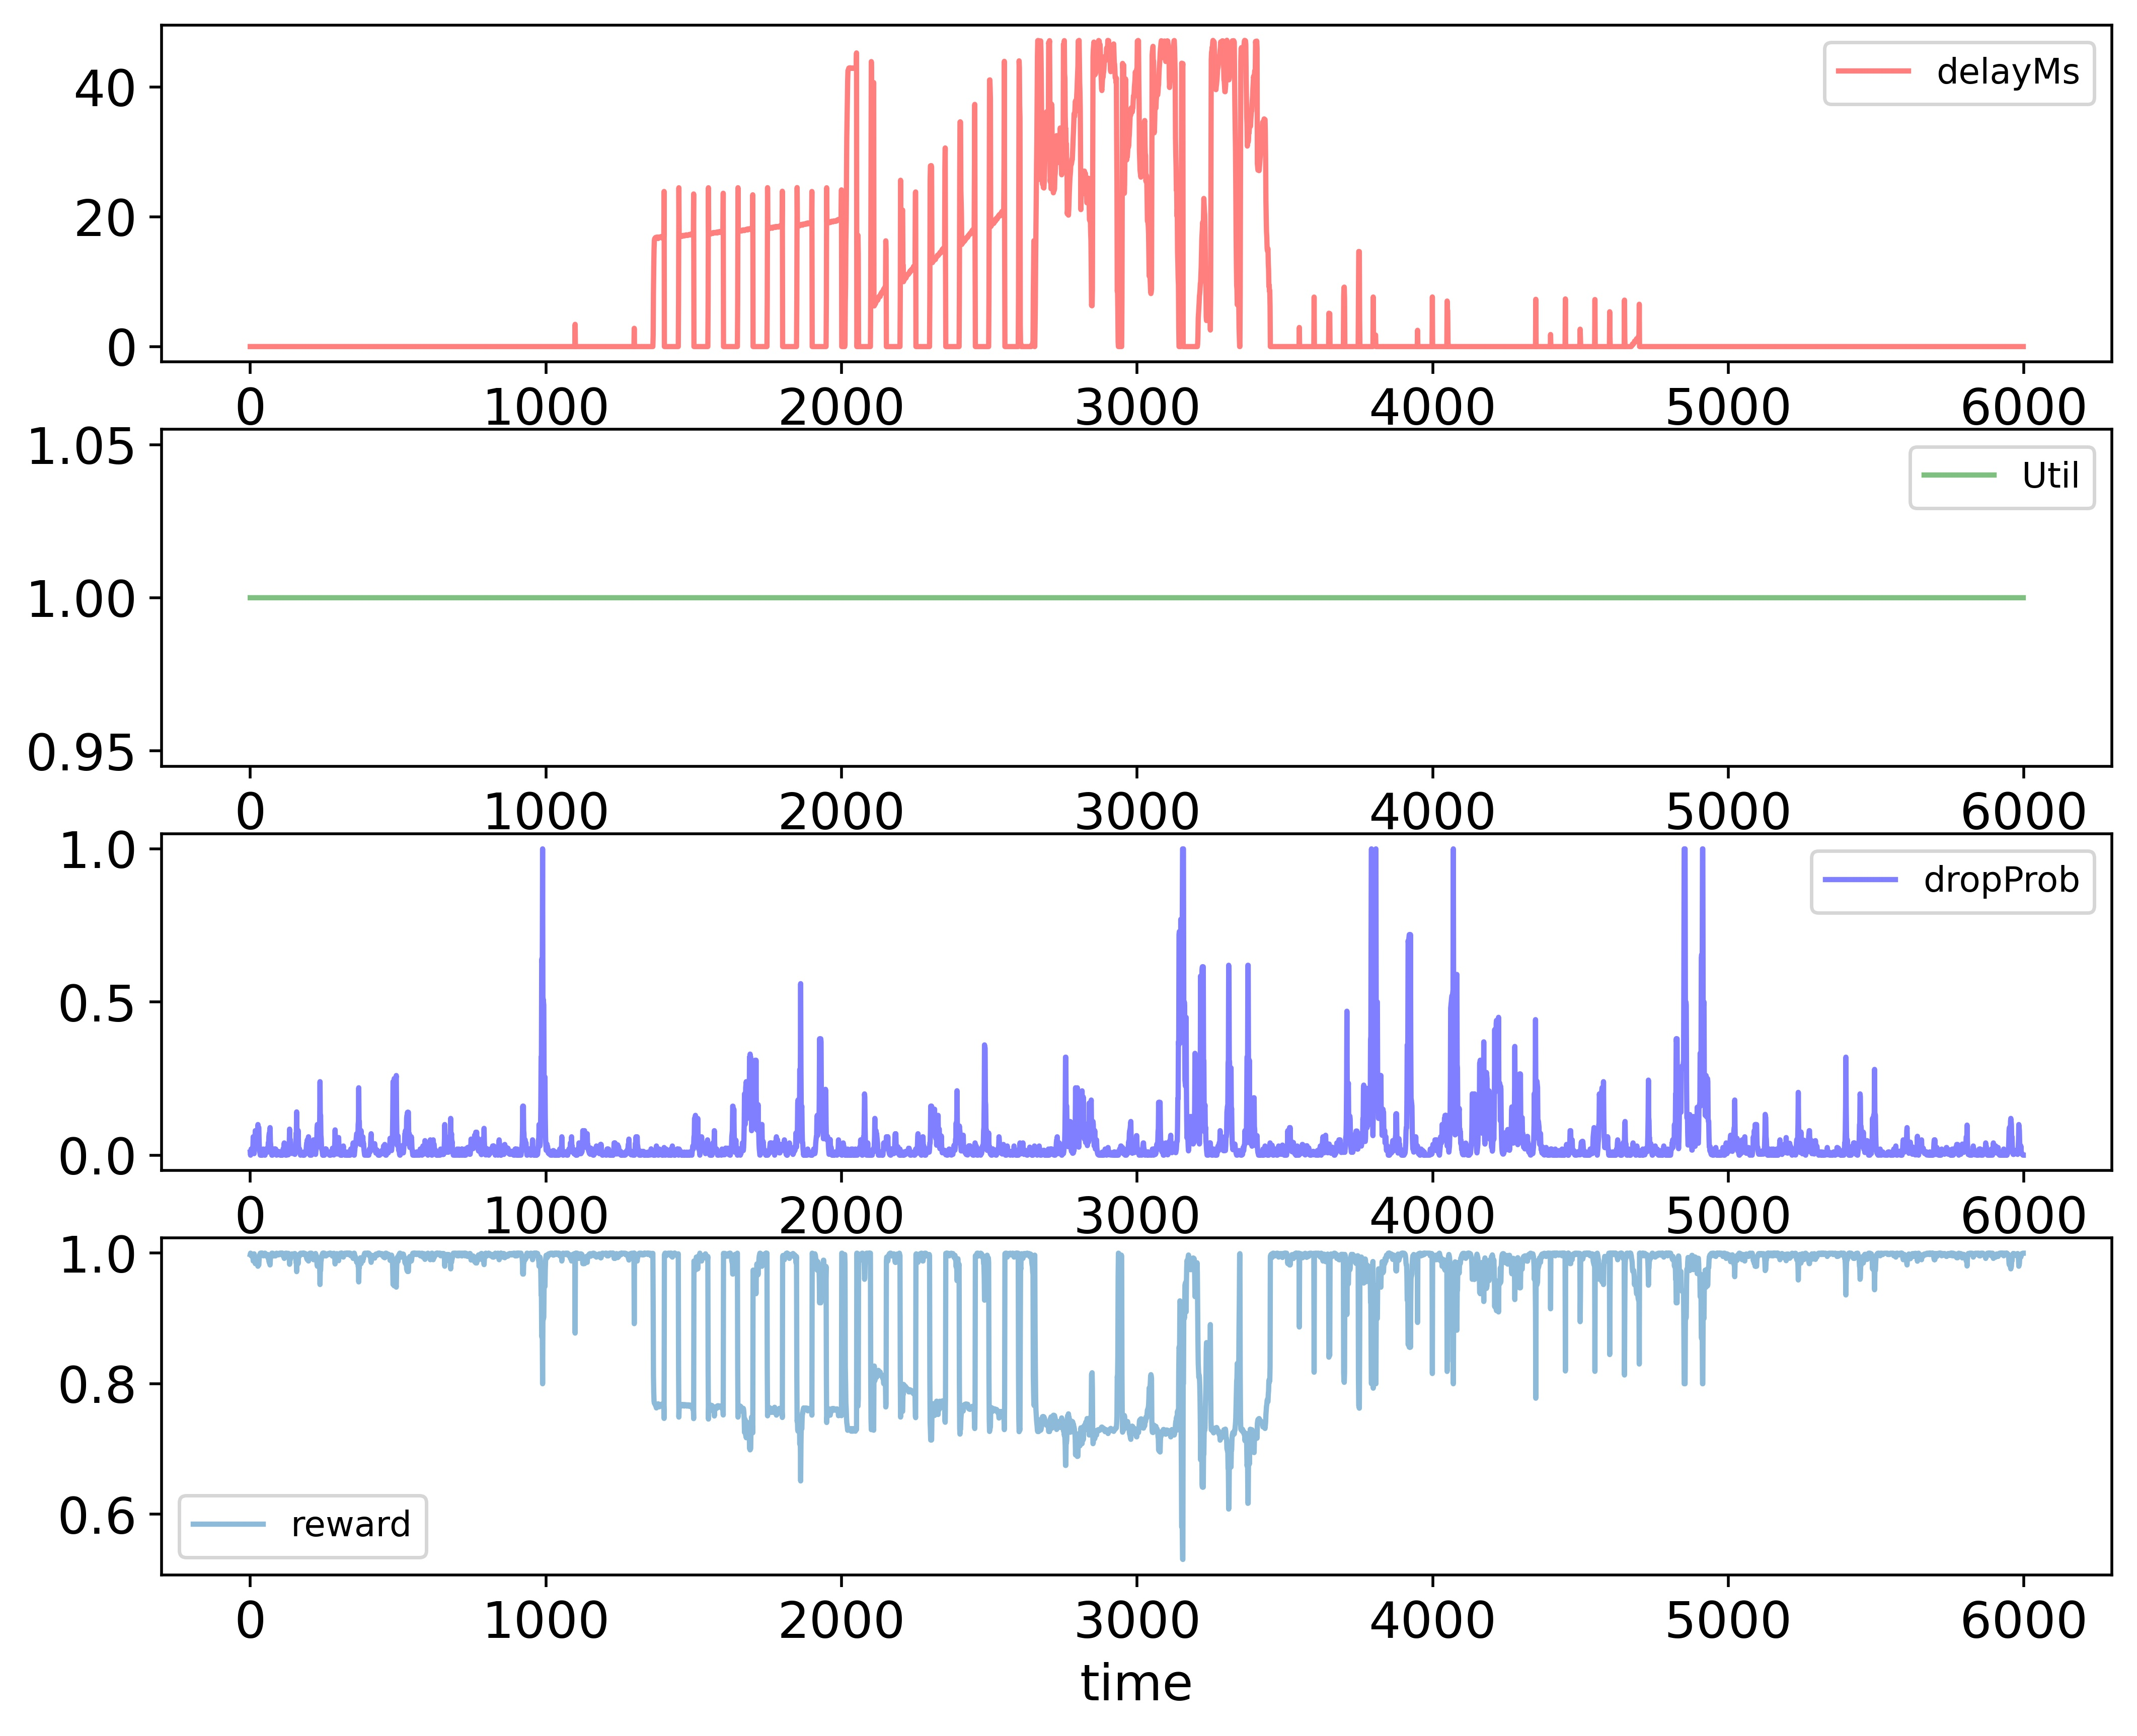

Source data for this figure (header and first rows):
time; delayMs; Util; dropProb; reward
0; 0.0; 1.0; 0.01; 0.998
1; 0.0; 1.0; 0.0; 1.0
2; 0.0; 1.0; 0.01; 0.998
3; 0.0; 1.0; 0.02; 0.996
4; 0.0; 1.0; 0.01; 0.998
5; 0.0; 1.0; 0.02; 0.996
6; 0.0; 1.0; 0.01; 0.998
7; 0.0; 1.0; 0.01; 0.998
8; 0.0; 1.0; 0.02; 0.996
9; 0.0; 1.0; 0.03; 0.994
10; 0.0; 1.0; 0.06; 0.988
11; 0.0; 1.0; 0.03; 0.994
12; 0.0; 1.0; 0.015; 0.997
13; 0.0; 1.0; 0.005; 0.999
14; 0.0; 1.0; 0.015; 0.997
15; 0.0; 1.0; 0.03; 0.994
16; 0.0; 1.0; 0.04; 0.992
17; 0.0; 1.0; 0.08; 0.984
18; 0.0; 1.0; 0.07; 0.986
19; 0.0; 1.0; 0.06; 0.988
20; 0.0; 1.0; 0.05; 0.99
21; 0.0; 1.0; 0.06; 0.988
22; 0.0; 1.0; 0.03; 0.994
23; 0.0; 1.0; 0.06; 0.988
24; 0.0; 1.0; 0.05; 0.99
25; 0.0; 1.0; 0.05; 0.99
26; 0.0; 1.0; 0.1; 0.98
27; 0.0; 1.0; 0.09; 0.982
28; 0.0; 1.0; 0.09; 0.982
29; 0.0; 1.0; 0.09; 0.982
30; 0.0; 1.0; 0.045; 0.991
31; 0.0; 1.0; 0.0225; 0.9955
32; 0.0; 1.0; 0.01125; 0.9977
33; 0.0; 1.0; 0.005625; 0.9989
34; 0.0; 1.0; 0.0; 1.0
35; 0.0; 1.0; 0.0; 1.0
36; 0.0; 1.0; 0.0; 1.0
37; 0.0; 1.0; 0.01; 0.998
38; 0.0; 1.0; 0.0; 1.0
39; 0.0; 1.0; 0.01; 0.998
40; 0.0; 1.0; 0.0; 1.0
41; 0.0; 1.0; 0.0; 1.0
42; 0.0; 1.0; 0.01; 0.998
43; 0.0; 1.0; 0.01; 0.998
44; 0.0; 1.0; 0.02; 0.996
45; 0.0; 1.0; 0.01; 0.998
46; 0.0; 1.0; 0.01; 0.998
47; 0.0; 1.0; 0.005; 0.999
48; 0.0; 1.0; 0.005; 0.999
49; 0.0; 1.0; 0.0; 1.0
50; 0.0; 1.0; 0.0; 1.0
51; 0.0; 1.0; 0.01; 0.998
52; 0.0; 1.0; 0.02; 0.996
53; 0.0; 1.0; 0.02; 0.996
54; 0.0; 1.0; 0.01; 0.998
55; 0.0; 1.0; 0.02; 0.996
56; 0.0; 1.0; 0.01; 0.998
57; 0.0; 1.0; 0.02; 0.996
58; 0.0; 1.0; 0.01; 0.998
59; 0.0; 1.0; 0.01; 0.998
... 5,939 more rows
